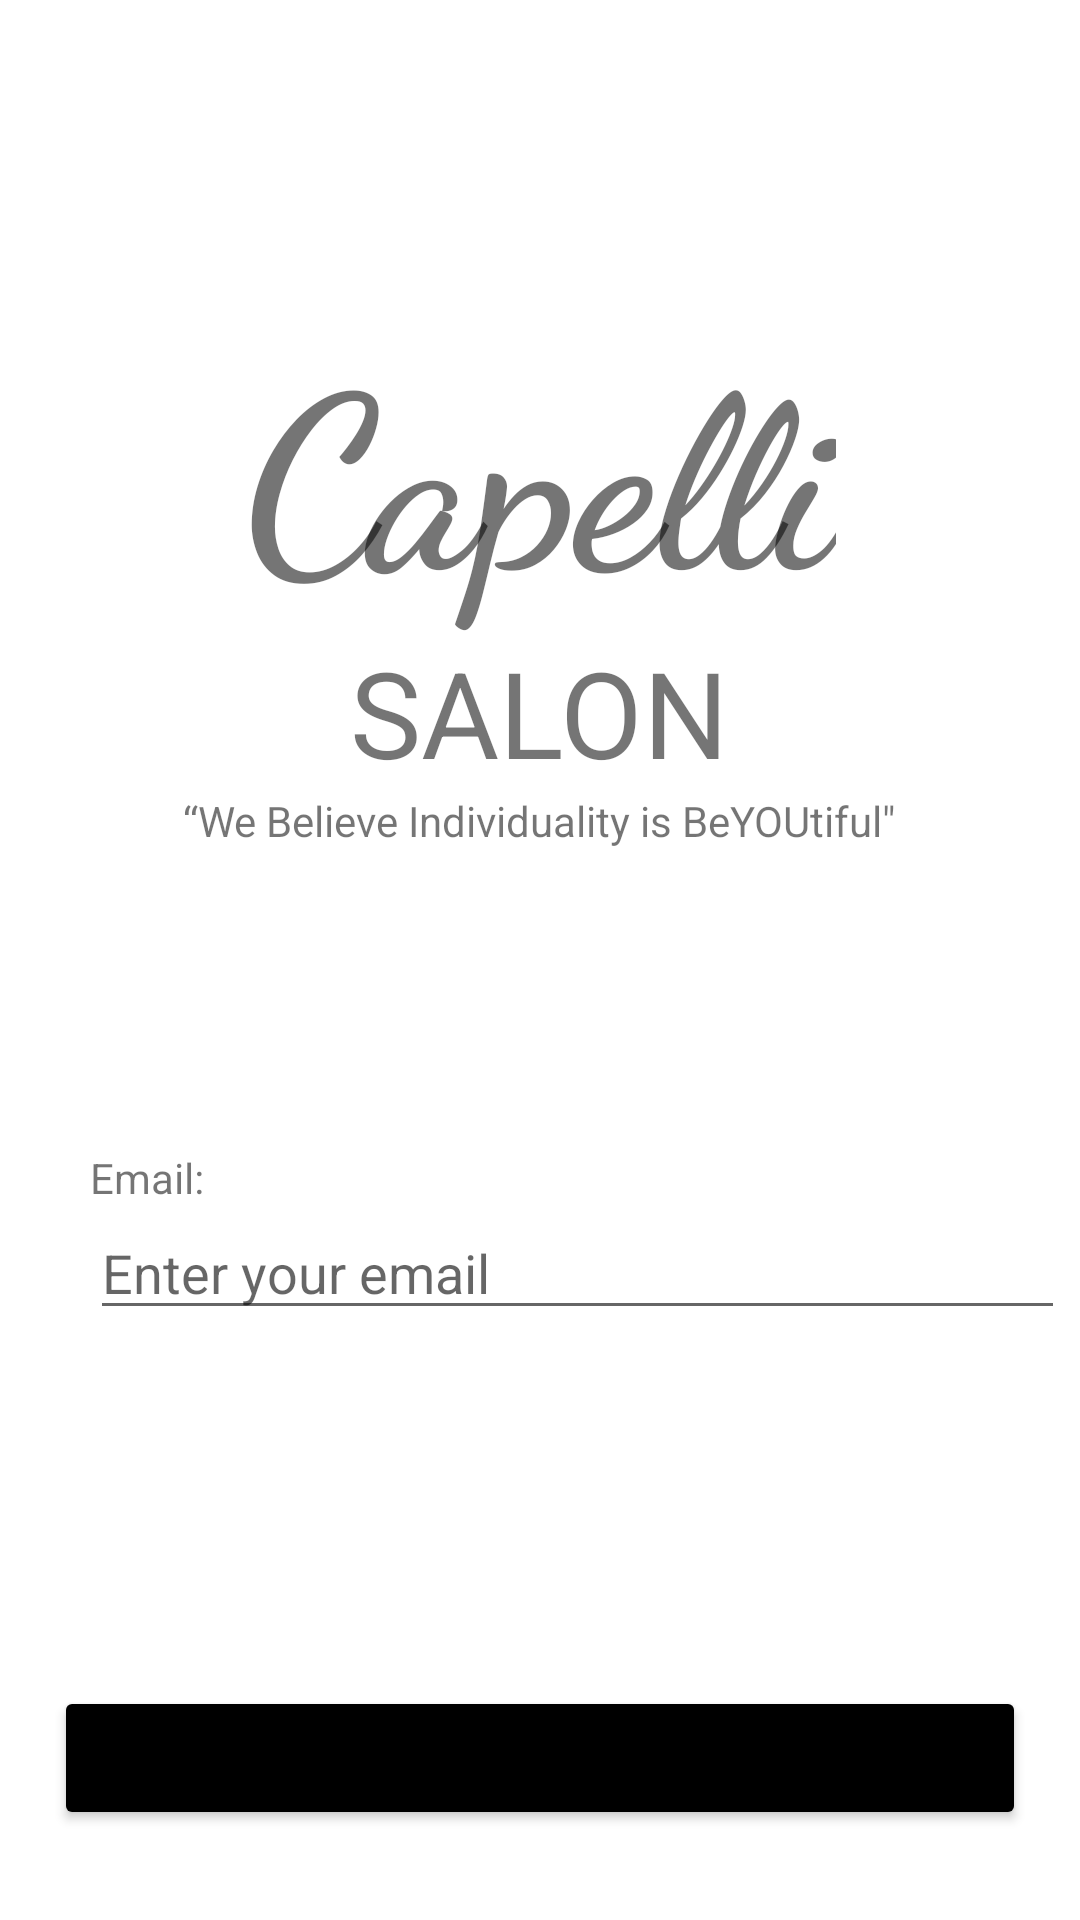

Write the Android layout XML for this screen, with the resource values it uses.
<!-- AndroidManifest.xml: application theme Theme.Salon -->
<!-- res/layout/forgot_page.xml -->
<?xml version="1.0" encoding="utf-8"?>
<LinearLayout xmlns:android="http://schemas.android.com/apk/res/android"
    xmlns:app="http://schemas.android.com/apk/res-auto"
    xmlns:tools="http://schemas.android.com/tools"
    android:layout_width="match_parent"
    android:layout_height="match_parent"
    android:orientation="vertical"
    tools:context=".Activity.MainActivity" >

    <TextView
        android:id="@+id/tv_capeli"
        android:layout_width="wrap_content"
        android:layout_height="wrap_content"
        android:layout_gravity="center"
        android:layout_marginTop="100dp"
        android:fontFamily="cursive"
        android:text="Capelli"
        android:textAllCaps="false"
        android:textSize="80dp"
        android:textStyle="bold" />

    <TextView
        android:id="@+id/tv_salon"
        android:layout_width="wrap_content"
        android:layout_height="wrap_content"
        android:layout_gravity="center"
        android:text="SALON"
        android:textSize="40dp" />

    <TextView
        android:layout_width="wrap_content"
        android:layout_height="wrap_content"
        android:layout_gravity="center"
        android:text="“We Believe Individuality is BeYOUtiful&quot;" />

    <TableLayout
        android:layout_width="match_parent"
        android:layout_height="139dp"
        android:layout_marginLeft="30dp"
        android:layout_marginTop="100dp">

        <TableRow
            android:layout_width="match_parent"
            android:layout_height="match_parent">

            <TextView
                android:layout_width="wrap_content"
                android:layout_height="wrap_content"
                android:text="Email:" />

        </TableRow>

        <TableRow
            android:layout_width="match_parent"
            android:layout_height="match_parent">

            <com.google.android.material.textfield.TextInputEditText
                android:id="@+id/edt_forgot_email"
                android:layout_width="325dp"
                android:layout_height="wrap_content"
                android:ems="10"
                android:inputType="text"
                android:hint="Enter your email"/>
        </TableRow>





    </TableLayout>

    <Button
        android:id="@+id/btn_reset"
        android:layout_width="324dp"
        android:layout_height="wrap_content"
        android:layout_gravity="center"
        android:layout_marginTop="40dp"
        android:backgroundTint="#000000"
        android:text="SEND RESET PASSWORD EMAIL" />

</LinearLayout>
<!-- resources referenced by this layout -->
<resources>
  <style name="Theme.Salon" parent="Theme.MaterialComponents.DayNight.DarkActionBar">
          
          <item name="colorPrimary">@color/purple_500</item>
          <item name="colorPrimaryVariant">@color/purple_700</item>
          <item name="colorOnPrimary">@color/white</item>
          
          <item name="colorSecondary">@color/teal_200</item>
          <item name="colorSecondaryVariant">@color/teal_700</item>
          <item name="colorOnSecondary">@color/black</item>
          
          <item name="android:statusBarColor">?attr/colorPrimaryVariant</item>
          
      </style>
  <color name="purple_500">#FF6200EE</color>
  <color name="purple_700">#FF3700B3</color>
  <color name="white">#FFFFFFFF</color>
  <color name="teal_200">#FF03DAC5</color>
  <color name="teal_700">#FF018786</color>
  <color name="black">#FF000000</color>
</resources>
